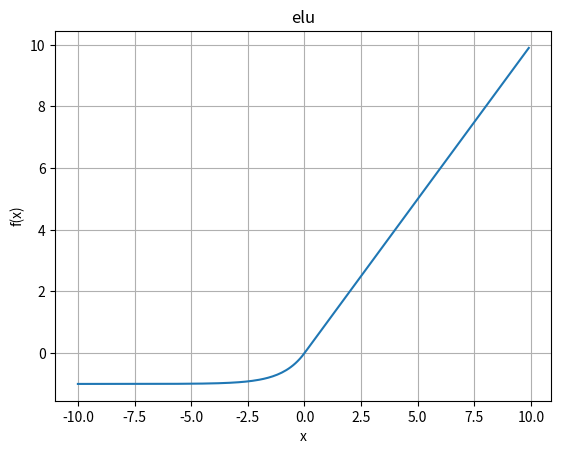

This chart was generated by the following Python code:
import numpy as np
import matplotlib.pyplot as plt
def sigmoid(x):
    return 1 / (1+np.exp(-x))

def plot_activation_function(func, x, title):
    y = func(x)
    plt.plot(x, y)
    plt.title(title)
    plt.xlabel('x')
    plt.ylabel('f(x)')
    plt.grid(True)
    plt.show()

def tanh(x):
    return np.tanh(x)

def relu(x):
    return np.maximum(0, x)

def leaky_relu(x, alpha=0.01):
    return np.where(x>0, x, x*alpha)

def parametric_relu(x, parm=0.5):
    return np.where(x>0, x, x*parm)

def elu(x, alpha=1):
    return np.where(x>0, x, alpha*(np.exp(x) - 1))

x_value = np.arange(-10, 10, 0.1)

# plot_activation_function(sigmoid, x_value, 'Simoid')
# plot_activation_function(tanh, x_value, 'tanh')
# plot_activation_function(relu, x_value, 'relu')
# plot_activation_function(leaky_relu, x_value, 'leaky_relu')
# plot_activation_function(parametric_relu, x_value, 'parametric_relu')
plot_activation_function(elu, x_value, 'elu')